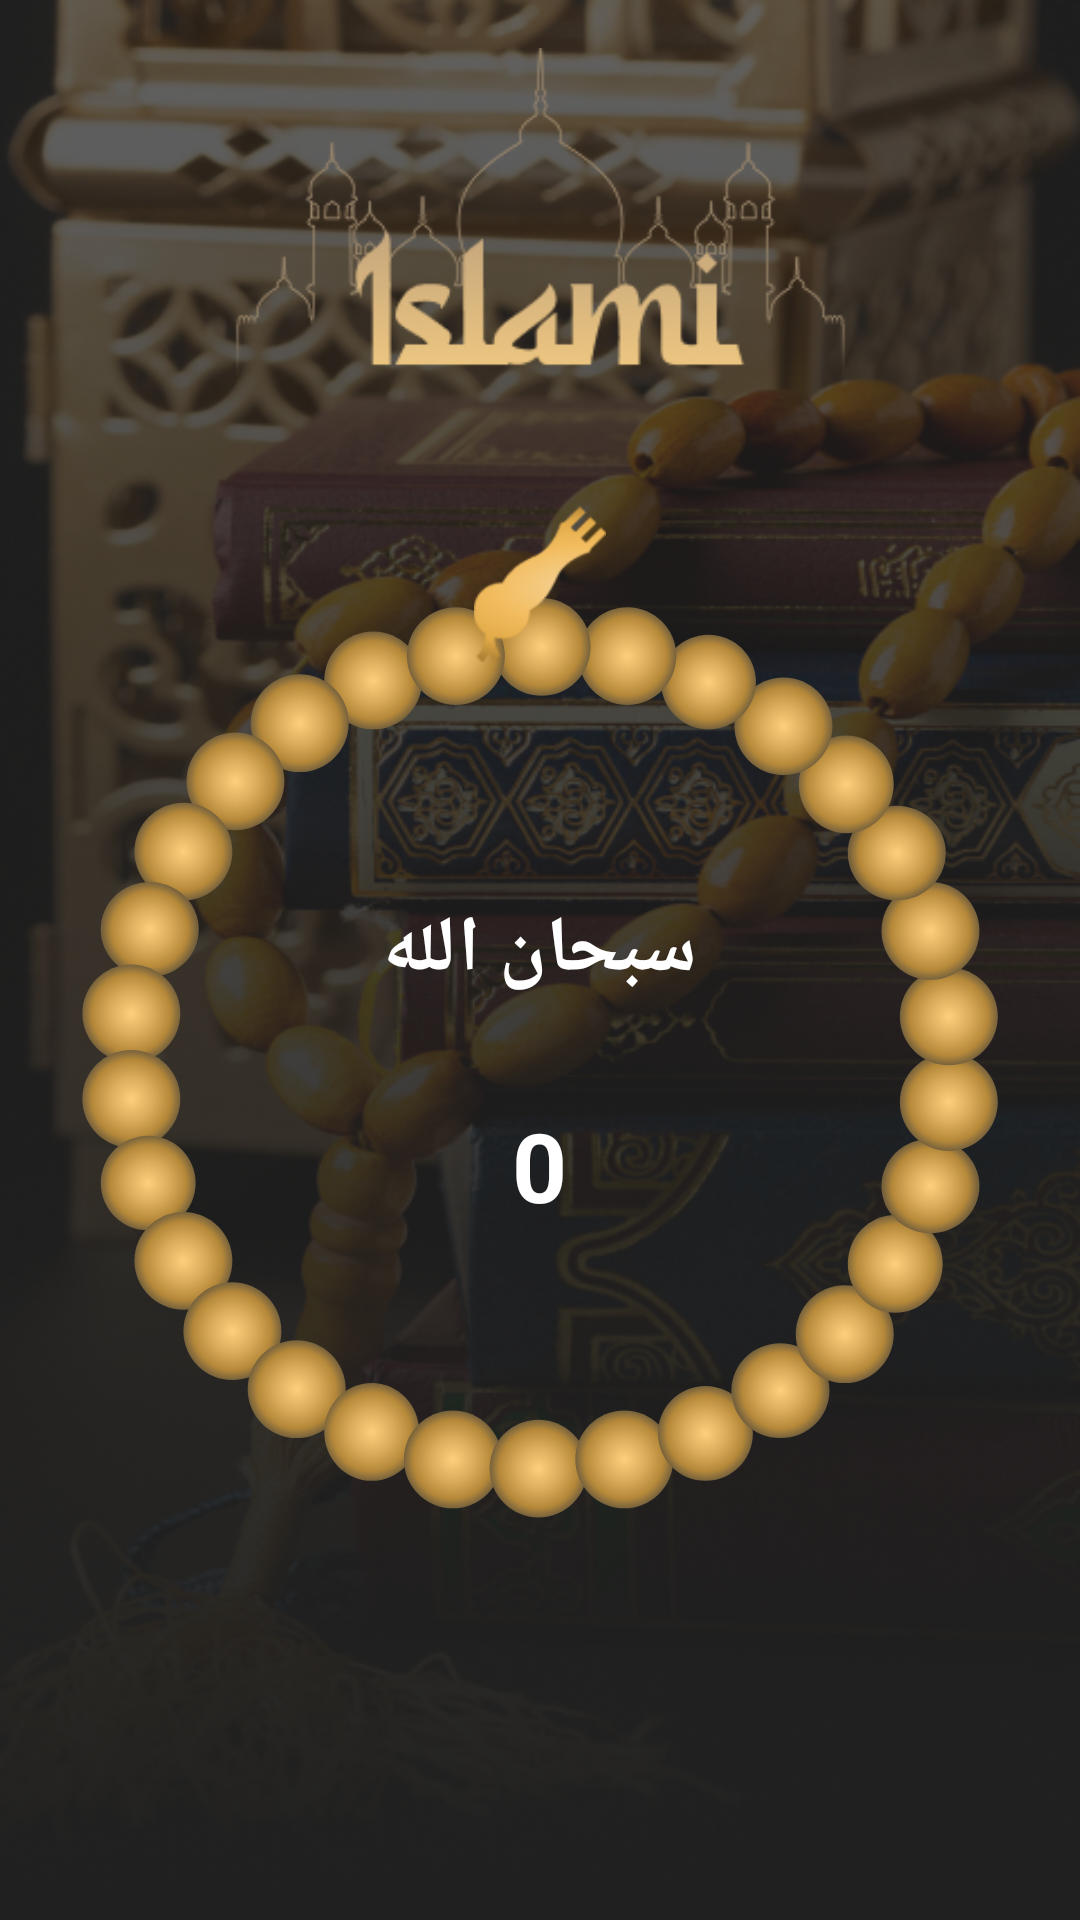

Reconstruct the res/layout file that produces this screen, plus the resources it refers to.
<!-- AndroidManifest.xml: application theme Theme.IslamiApp -->
<!-- res/layout/fragment_sebha.xml -->
<?xml version="1.0" encoding="utf-8"?>
<androidx.constraintlayout.widget.ConstraintLayout xmlns:android="http://schemas.android.com/apk/res/android"
    xmlns:app="http://schemas.android.com/apk/res-auto"
    android:layout_width="match_parent"
    android:layout_height="match_parent"
    android:background="@drawable/sebha_bg"
    android:fitsSystemWindows="true">

    <ImageView
        android:id="@+id/islami_logo"
        android:layout_width="wrap_content"
        android:layout_height="0dp"
        android:layout_marginTop="16dp"
        android:contentDescription="@string/app_name"
        android:src="@drawable/islami_logo"
        app:layout_constraintEnd_toEndOf="parent"
        app:layout_constraintHeight_percent="0.2"
        app:layout_constraintStart_toStartOf="parent"
        app:layout_constraintTop_toTopOf="parent" />

    <FrameLayout
        android:id="@+id/sebha_container"
        android:layout_width="0dp"
        android:layout_height="0dp"
        android:clickable="true"
        android:focusable="true"
        app:layout_constraintBottom_toBottomOf="parent"
        app:layout_constraintEnd_toEndOf="parent"
        app:layout_constraintHeight_percent="0.60"
        app:layout_constraintStart_toStartOf="parent"
        app:layout_constraintTop_toBottomOf="@id/islami_logo"
        app:layout_constraintVertical_bias="0.15"
        app:layout_constraintWidth_percent="0.85">

        <ImageView
            android:id="@+id/sebha_image_view"
            android:layout_width="match_parent"
            android:layout_height="match_parent"
            android:contentDescription="@string/sebha"
            android:scaleType="fitCenter"
            android:src="@drawable/sebha_image" />

        <ImageView
            android:id="@+id/sebha_hand_icon"
            android:layout_width="52dp"
            android:layout_height="52dp"
            android:layout_gravity="top|center_horizontal"
            android:layout_marginTop="8dp"
            android:contentDescription="@string/app_name"
            android:scaleType="fitCenter"
            android:src="@drawable/ic_sebha_hand" />

        <TextView
            android:id="@+id/tasbeeh_text_view"
            android:layout_width="wrap_content"
            android:layout_height="wrap_content"
            android:layout_gravity="center"
            android:layout_marginBottom="36dp"
            android:gravity="center"
            android:text="سبحان الله"
            android:textColor="#FFFFFF"
            android:textSize="26sp"
            android:textStyle="bold" />

        <TextView
            android:id="@+id/counter_text_view"
            android:layout_width="wrap_content"
            android:layout_height="wrap_content"
            android:layout_gravity="center"
            android:layout_marginTop="36dp"
            android:gravity="center"
            android:text="0"
            android:textColor="#FFFFFF"
            android:textSize="32sp"
            android:textStyle="bold" />

    </FrameLayout>

</androidx.constraintlayout.widget.ConstraintLayout>
<!-- resources referenced by this layout -->
<resources>
  <!-- drawable ic_sebha_hand: png bitmap (drawable, 4825 bytes) -->
  <!-- drawable islami_logo: png bitmap (drawable, 20806 bytes) -->
  <!-- drawable sebha_bg: png bitmap (drawable, 395669 bytes) -->
  <!-- drawable sebha_image: vector/xml drawable (drawable, 21210 chars, omitted) -->
  <string name="app_name">IslamiApp</string>
  <string name="sebha">sebha</string>
  <style name="Theme.IslamiApp" parent="Base.Theme.IslamiApp" />
  <style name="Base.Theme.IslamiApp" parent="Theme.Material3.DayNight.NoActionBar">
          
          <item name="colorPrimary">@color/gold</item>
          <item name="colorOnPrimary">@color/lightBlack</item>
          <item name="colorSecondary">@color/lightBlack</item>
          <item name="colorOnSecondary">@color/gold</item>
          
      </style>
  <color name="gold">#E2BE7F</color>
  <color name="lightBlack">#202020</color>
</resources>
